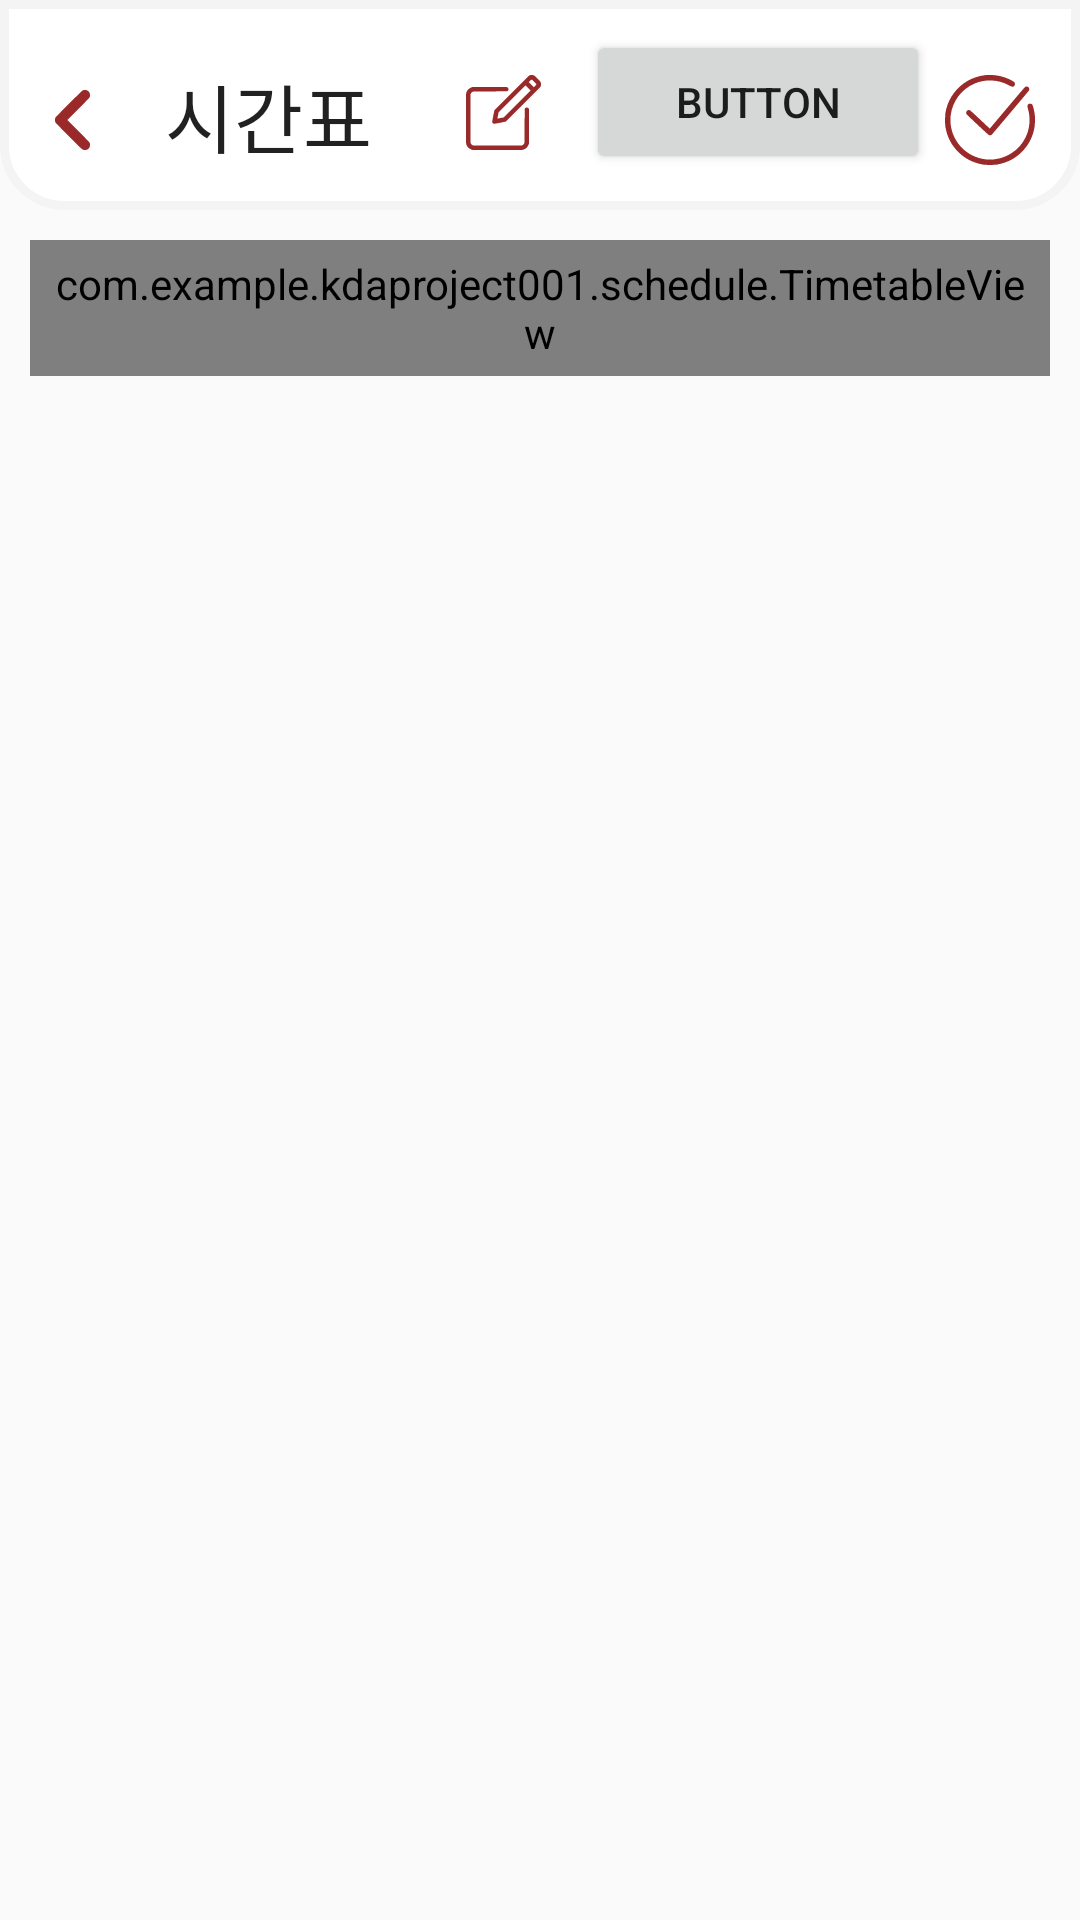

Android layout source for this screen:
<!-- AndroidManifest.xml: application theme Theme.Design.Light.NoActionBar -->
<!-- res/layout/activity_schedule.xml -->
<?xml version="1.0" encoding="utf-8"?>
<LinearLayout xmlns:android="http://schemas.android.com/apk/res/android"
    xmlns:app="http://schemas.android.com/apk/res-auto"
    xmlns:tools="http://schemas.android.com/tools"
    android:layout_width="match_parent"
    android:layout_height="match_parent"
    android:orientation="vertical"
    tools:context=".schedule.ScheduleActivity">


    <LinearLayout
        android:id="@+id/linearLayout13"
        android:layout_width="match_parent"
        android:layout_height="wrap_content"
        android:paddingTop="10dp"
        android:paddingBottom="10dp"
        android:background="@drawable/activityheader"
        android:orientation="horizontal">

        <ImageButton
            android:id="@+id/back3_btn"
            android:layout_width="wrap_content"
            android:layout_height="match_parent"
            android:layout_marginStart="5dp"
            android:layout_marginTop="10dp"
            android:background="@drawable/before" />


        <TextView
            android:id="@+id/textView8"
            android:layout_width="wrap_content"
            android:layout_height="wrap_content"
            android:layout_weight="1"
            android:layout_marginTop="10dp"
            android:layout_marginStart="10dp"
            android:text="시간표"
            android:textAppearance="@style/TextAppearance.AppCompat.Headline"
            android:textSize="25dp" />

        <ImageButton
            android:id="@+id/add_class_tv"
            android:layout_width="wrap_content"
            android:layout_height="wrap_content"
            android:layout_marginEnd="10dp"
            android:layout_marginTop="10dp"
            android:padding="5dp"
            android:background="#FFFFFF"
            android:src="@drawable/editing"
            />

        <Button
            android:id="@+id/exampleSave"
            android:layout_width="wrap_content"
            android:layout_height="wrap_content"
            android:layout_weight="1"
            android:text="Button" />

        <ImageButton
            android:id="@+id/save_schedule"
            android:layout_width="wrap_content"
            android:layout_height="wrap_content"
            android:layout_marginEnd="10dp"
            android:layout_marginTop="10dp"
            android:padding="5dp"
            android:src="@drawable/save"
            android:background="#FFFFFF" />

    </LinearLayout>

    <com.example.kdaproject001.schedule.TimetableView
        android:id="@+id/timetable"
        android:layout_width="wrap_content"
        android:layout_height="wrap_content"
        android:background="@drawable/boardsortradius"
        android:layout_marginTop="10dp"
        android:layout_marginStart="10dp"
        android:layout_marginEnd="10dp"
        android:padding="5dp"
        app:header_title="@array/header_title" />

</LinearLayout>
<!-- resources referenced by this layout -->
<resources>
  <string-array name="header_title">
          <item />
          <item>월</item>
          <item>화</item>
          <item>수</item>
          <item>목</item>
          <item>금</item>
      </string-array>
  <!-- drawable activityheader (drawable) -->
  <?xml version="1.0" encoding="utf-8"?>
  <shape xmlns:android="http://schemas.android.com/apk/res/android"
      android:padding="0dp"
      android:shape="rectangle" >
      <solid android:color="#FFF" />
      <corners
          android:bottomRightRadius="20dp"
          android:bottomLeftRadius="20dp"
          />
      <stroke
  
          android:width="3dp"
          android:color="#FFF4F4F4" />
  </shape>
      
  <!-- drawable before (drawable) -->
  <?xml version="1.0" encoding="utf-8"?>
  <vector xmlns:android="http://schemas.android.com/apk/res/android" xmlns:aapt="http://schemas.android.com/aapt"
      android:viewportWidth="512.000000"
      android:viewportHeight="512.000000"
      android:width="40dp"
      android:height="40dp">
      <group
          android:scaleX="0.1"
          android:scaleY="-0.1"
          android:translateY="512">
  
          <path
              android:pathData="M2890 3823c-44 -20 -1141 -1115 -1166 -1163 -25 -48 -25 -153 0 -200 22 -42 1071 -1098 1136 -1143 38 -27 56 -32 115 -35 59 -3 77 0 115 21 69 36 104 93 108 176 3 51 0 79 -14 107 -11 26 -176 199 -483 507l-466 467 466 468c307 307 472 480 483 506 14 28 17 56 14 107 -4 83 -39 140 -107 176 -54 28 -148 31 -201 6z"
              android:fillColor="#FF9A2929"
              android:strokeWidth="1"/>
      </group>
  </vector>
  <!-- drawable boardsortradius (drawable) -->
  <?xml version="1.0" encoding="utf-8"?>
  <shape xmlns:android="http://schemas.android.com/apk/res/android"
      android:padding="0dp"
      android:shape="rectangle" >
      <solid android:color="#FFF" />
      <corners
          android:bottomLeftRadius="8dp"
          android:bottomRightRadius="8dp"
          android:topLeftRadius="8dp"
          android:topRightRadius="8dp" />
      <stroke
          android:width="1dp"
          android:color="#FF9A2929" />
  </shape>
      
  <!-- drawable save (drawable) -->
  <?xml version="1.0" encoding="utf-8"?>
  <vector xmlns:android="http://schemas.android.com/apk/res/android"
      android:width="30.000000dp"
      android:height="30.000000dp"
      android:viewportWidth="512.000000"
      android:viewportHeight="512.000000">
  
      <group
          android:translateY="512.000000"
          android:scaleX="0.100000"
          android:scaleY="-0.100000">
  
          <path
              android:fillColor="#FF9A2929"
              android:strokeWidth="1"
              android:pathData="M2305 5113 c-339 -32 -717 -153 -1020 -328 -595 -343 -1037 -920 -1206 -1572 -63 -246 -73 -340 -73 -653 0 -248 2 -301 21 -410 94 -540 320 -987 693 -1374 383 -398 866 -650 1430 -749 109 -19 162 -21 410 -21 248 0 301 2 410 21 564 99 1047 351 1430 749 372 386 601 838 691 1368 27 155 37 515 20 679 -23 209 -98 529 -142 602 -26 44 -68 65 -129 65 -132 0 -179 -99 -127 -271 108 -354 127 -734 55 -1099 -95 -490 -370 -956 -753 -1277 -351 -294 -759 -470 -1210 -522 -116 -14 -374 -14 -490 0 -1053 122 -1872 941 -1994 1994 -14 116 -14 374 0 490 94 816 610 1508 1365 1830 275 118 562 175 876 175 400 0 758 -95 1123 -299 110 -62 160 -70 222 -38 52 27 76 78 71 148 -5 75 -28 100 -157 173 -286 162 -615 269 -951 311 -114 14 -450 19 -565 8z" />
          <path
              android:fillColor="#FF9A2929"
              android:strokeWidth="1"
              android:pathData="M4578 4454 c-29 -12 -231 -246 -1034 -1200 l-997 -1184 -56 53 c-700 660 -1031 966 -1064 985 -98 55 -214 -10 -224 -125 -3 -34 1 -57 14 -80 10 -18 298 -296 641 -617 515 -483 629 -586 658 -592 54 -10 113 2 141 28 32 29 2094 2475 2119 2513 24 37 23 112 -2 156 -21 37 -93 79 -134 78 -14 0 -41 -7 -62 -15z" />
      </group>
  </vector>
</resources>
